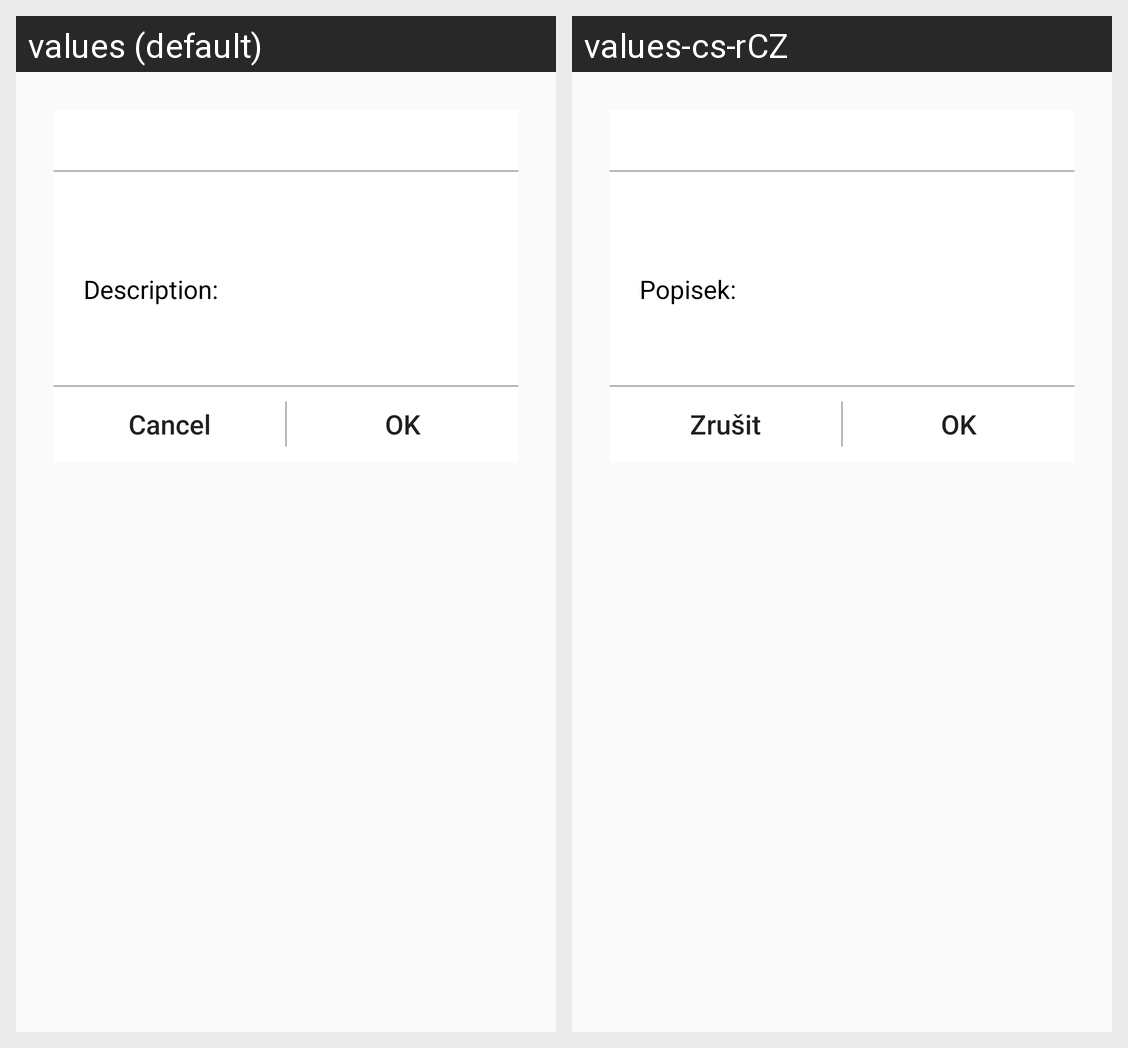

The Android screen above is rendered under two locales of the same app. Produce the string resources it draws, with the default and per-locale values.
Android screen res/layout/popup_creator.xml rendered under 2 locales, left to right: values (default), values-cs-rCZ. Device: Nexus 5 (rendered at 1080×1920; each locale shown at half size, 540×960, under a caption strip naming it); theme AppTheme.
Strings drawn on this screen, with the default value and each locale's value (text and hints the layout hard-codes, and strings that could not be matched under every locale, appear in the picture but are not listed):

description
  values: Description:
  values-cs-rCZ: Popisek:

cancel
  values: Cancel
  values-cs-rCZ: Zrušit
